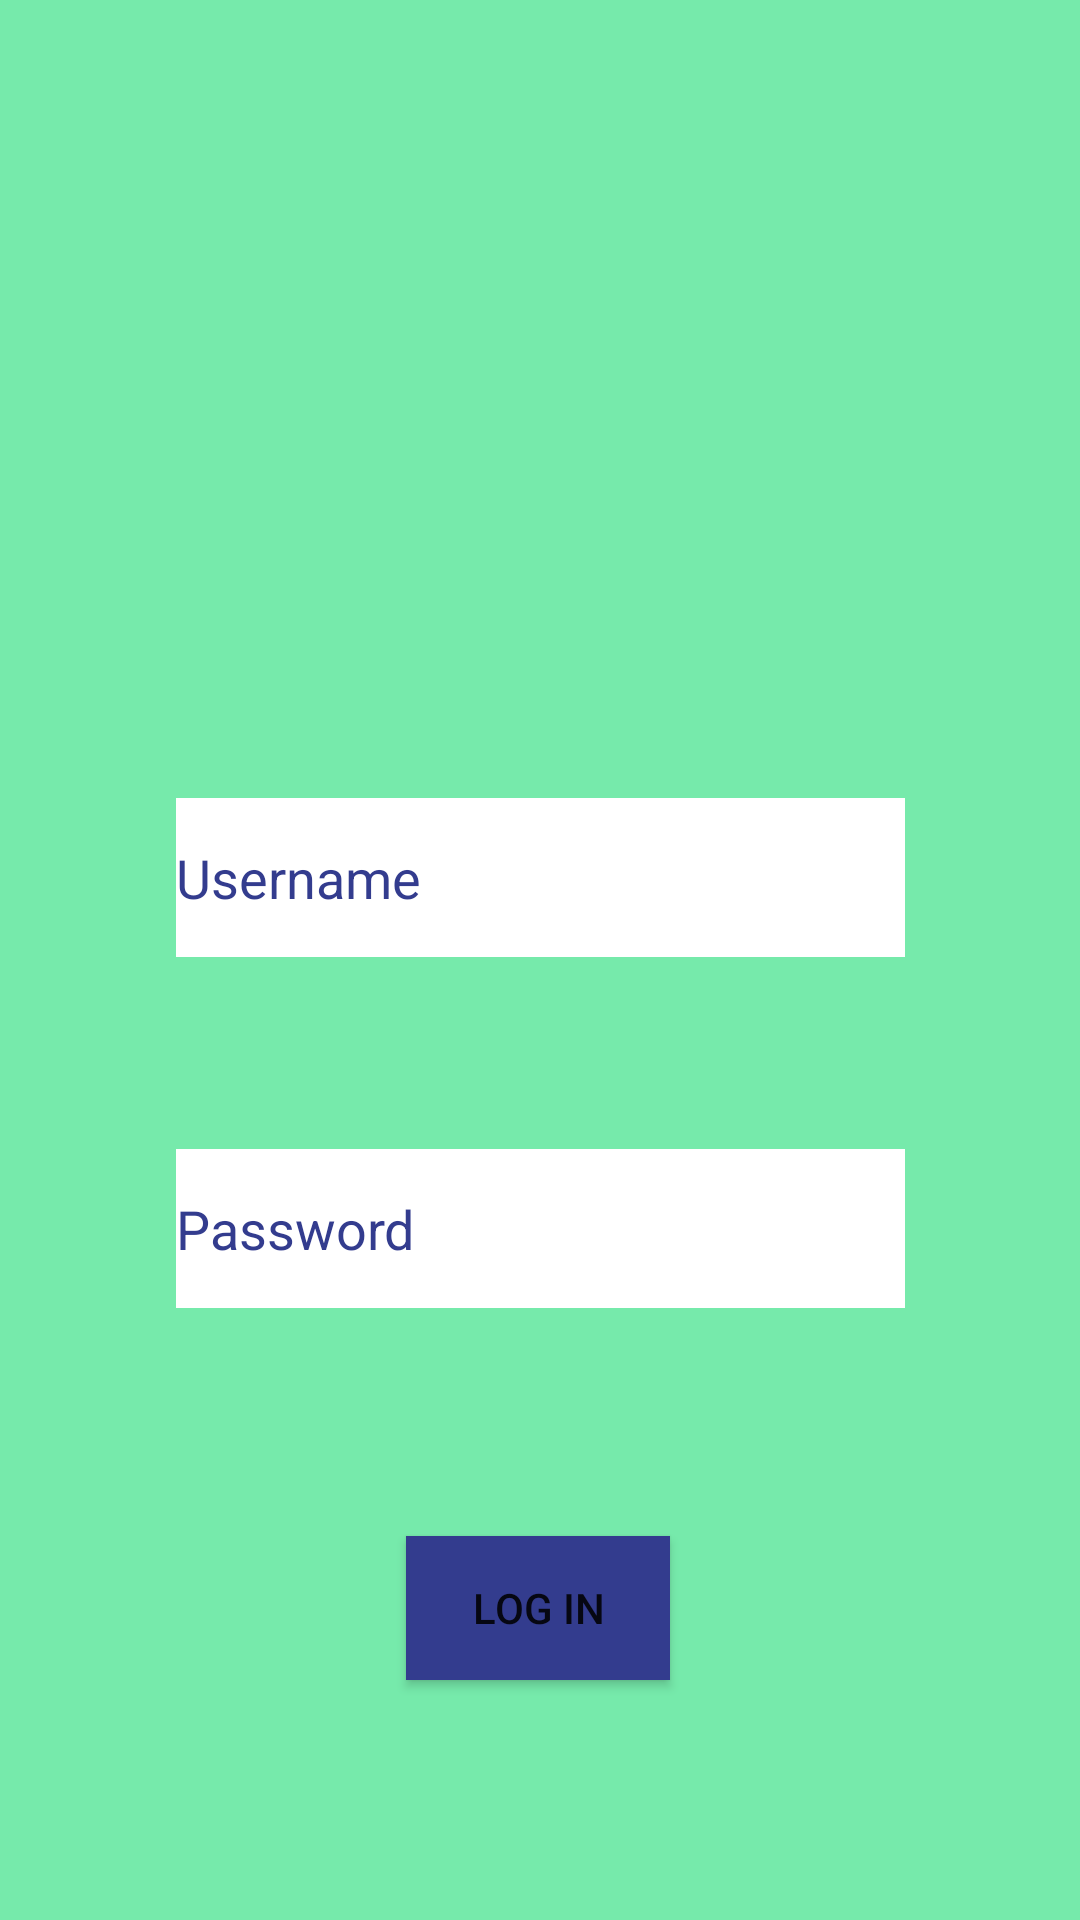

Reconstruct the res/layout file that produces this screen, plus the resources it refers to.
<!-- AndroidManifest.xml: application theme Theme.Rutinappmobileapp -->
<!-- res/layout/activity_login.xml -->
<?xml version="1.0" encoding="utf-8"?>
<androidx.constraintlayout.widget.ConstraintLayout xmlns:android="http://schemas.android.com/apk/res/android"
    xmlns:app="http://schemas.android.com/apk/res-auto"
    xmlns:tools="http://schemas.android.com/tools"
    android:layout_width="match_parent"
    android:layout_height="match_parent"
    android:background="@color/green">

    <com.google.android.material.textfield.TextInputEditText
        android:layout_width="243dp"
        android:layout_height="53dp"
        android:layout_marginBottom="64dp"
        android:background="@color/design_default_color_on_primary"
        android:hint="@string/username"
        android:textColor="@color/black"
        android:textColorHighlight="@color/purple"
        android:textColorHint="@color/purple"
        app:layout_constraintBottom_toTopOf="@+id/editText"
        app:layout_constraintEnd_toEndOf="parent"
        app:layout_constraintStart_toStartOf="parent" />

    <com.google.android.material.textfield.TextInputEditText
        android:id="@+id/editText"
        android:layout_width="243dp"
        android:layout_height="53dp"
        android:layout_marginBottom="76dp"
        android:background="@color/design_default_color_on_primary"
        android:hint="@string/password"
        android:hintTextColor="#757575"
        android:textColor="@color/purple"
        android:textColorHint="@color/purple"
        app:layout_constraintBottom_toTopOf="@+id/button2"
        app:layout_constraintEnd_toEndOf="parent"
        app:layout_constraintStart_toStartOf="parent" />

    <Button
        android:id="@+id/button2"
        android:layout_width="wrap_content"
        android:layout_height="wrap_content"
        android:layout_marginBottom="80dp"
        android:background="@color/purple"
        android:backgroundTint="@color/purple"
        android:text="@string/log_in"
        android:textColorHint="@color/purple"
        app:layout_constraintBottom_toBottomOf="parent"
        app:layout_constraintEnd_toEndOf="parent"
        app:layout_constraintHorizontal_bias="0.498"
        app:layout_constraintStart_toStartOf="parent" />

</androidx.constraintlayout.widget.ConstraintLayout>
<!-- resources referenced by this layout -->
<resources>
  <color name="black">#FF000000</color>
  <color name="green">#76EAAB</color>
  <color name="purple">#333C8E</color>
  <string name="log_in">Log In</string>
  <string name="password">Password</string>
  <string name="username">Username</string>
  <style name="Theme.Rutinappmobileapp" parent="Theme.MaterialComponents.DayNight.DarkActionBar">
          
          <item name="colorPrimary">@color/green_app</item>
          <item name="colorPrimaryVariant">@color/teal_200</item>
          <item name="colorOnPrimary">@color/white</item>
          
          <item name="colorSecondary">@color/purple_app</item>
          <item name="colorSecondaryVariant">@color/purple_500</item>
          <item name="colorOnSecondary">@color/black</item>
          
          <item name="colorError">@color/red</item>
          
          <item name="android:statusBarColor" tools:targetApi="l">?attr/colorPrimaryVariant</item>
          
      </style>
  <color name="teal_200">#FF03DAC5</color>
  <color name="white">#FFFFFFFF</color>
  <color name="purple_500">#FF6200EE</color>
</resources>
